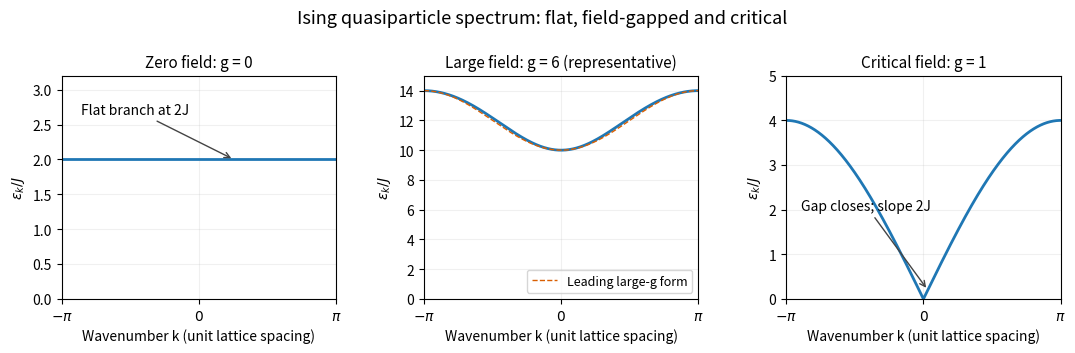

Source code (Python):
"""Original Ising-chain dispersion sketches; PNG output goes to caller cwd.
Tested with Python3.14.4, NumPy2.3.5, Matplotlib3.10.7.
"""
from pathlib import Path
import numpy as np
import matplotlib
matplotlib.use('Agg')
import matplotlib.pyplot as plt
k=np.linspace(-np.pi,np.pi,1001)
fig,axes=plt.subplots(1,3,figsize=((1080+1e-6)/100,(360+1e-6)/100),dpi=100)
fig.patch.set_facecolor('white')
fig.suptitle('Ising quasiparticle spectrum: flat, field-gapped and critical',fontsize=13,y=.985)
for ax,g,title,top in zip(axes,[0,6,1],['Zero field: g = 0','Large field: g = 6 (representative)','Critical field: g = 1'],[3.2,15,5]):
    energy=2*np.sqrt(1+g*g-2*g*np.cos(k))
    ax.plot(k,energy,color='#1f77b4',linewidth=2)
    ax.set_title(title,fontsize=11)
    ax.set_ylim(0,top)
    ax.set_xlim(-np.pi,np.pi)
    ax.set_xticks([-np.pi,0,np.pi],[r'$-\pi$',r'$0$',r'$\pi$'])
    ax.set_xlabel('Wavenumber k (unit lattice spacing)')
    ax.set_ylabel(r'$\epsilon_k/J$')
    ax.grid(alpha=.18)
axes[0].annotate('Flat branch at 2J',xy=(.8,2),xytext=(-2.7,2.65),arrowprops={'arrowstyle':'->','color':'#444'},fontsize=10)
axes[1].plot(k,12-2*np.cos(k),'--',color='#d95f02',linewidth=1,label='Leading large-g form')
axes[1].legend(loc='lower right',fontsize=9)
axes[2].annotate('Gap closes; slope 2J',xy=(.1,.2),xytext=(-2.8,2),arrowprops={'arrowstyle':'->','color':'#444'},fontsize=10)
fig.subplots_adjust(left=.055,right=.98,bottom=.18,top=.80,wspace=.32)
fig.savefig(Path.cwd()/'paper-75-ising-dispersion.png',dpi=100,facecolor='white',transparent=False)
plt.close(fig)
